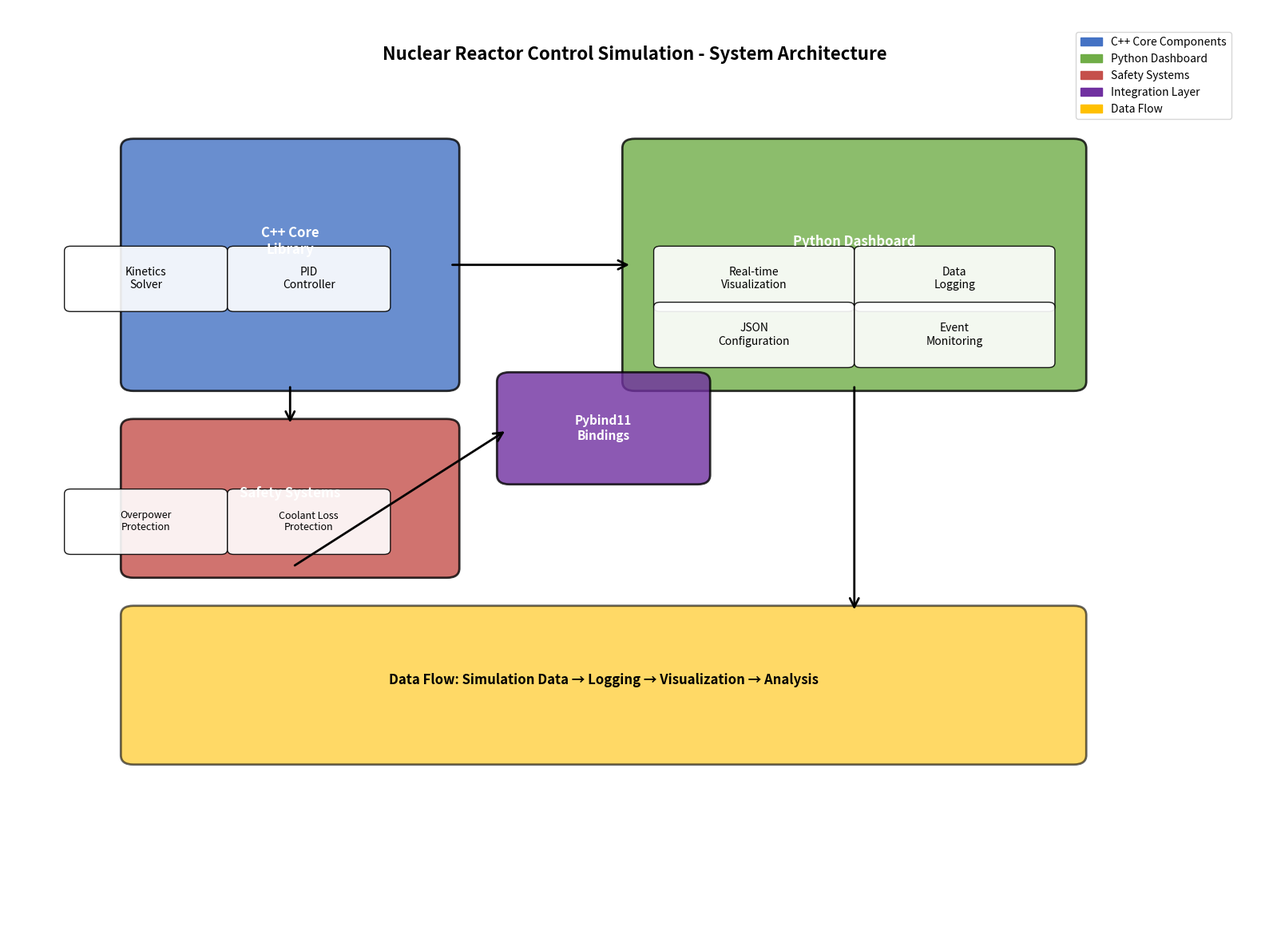

This figure's Python source: (Note: this script raises an exception after producing the figure.)
#!/usr/bin/env python3
"""
System Diagram Generator
Creates a professional system architecture diagram for the reactor control simulation.
"""

import matplotlib.pyplot as plt
import matplotlib.patches as patches
from matplotlib.patches import FancyBboxPatch, ConnectionPatch
import numpy as np

def create_system_diagram():
    """Create a professional system architecture diagram"""
    fig, ax = plt.subplots(1, 1, figsize=(16, 12))
    ax.set_xlim(0, 10)
    ax.set_ylim(0, 10)
    ax.axis('off')
    
    # Define colors
    colors = {
        'cpp': '#4472C4',      # Blue
        'python': '#70AD47',   # Green
        'safety': '#C5504B',   # Red
        'data': '#FFC000',     # Orange
        'config': '#7030A0'    # Purple
    }
    
    # C++ Core Components
    cpp_rect = FancyBboxPatch((1, 6), 2.5, 2.5, boxstyle="round,pad=0.1", 
                             facecolor=colors['cpp'], alpha=0.8, edgecolor='black', linewidth=2)
    ax.add_patch(cpp_rect)
    ax.text(2.25, 7.5, 'C++ Core\nLibrary', ha='center', va='center', 
            fontsize=12, fontweight='bold', color='white')
    
    # Kinetics Solver
    kinetics_rect = FancyBboxPatch((0.5, 6.8), 1.2, 0.6, boxstyle="round,pad=0.05", 
                                  facecolor='white', alpha=0.9, edgecolor='black')
    ax.add_patch(kinetics_rect)
    ax.text(1.1, 7.1, 'Kinetics\nSolver', ha='center', va='center', fontsize=10)
    
    # PID Controller
    pid_rect = FancyBboxPatch((1.8, 6.8), 1.2, 0.6, boxstyle="round,pad=0.05", 
                             facecolor='white', alpha=0.9, edgecolor='black')
    ax.add_patch(pid_rect)
    ax.text(2.4, 7.1, 'PID\nController', ha='center', va='center', fontsize=10)
    
    # Safety Systems
    safety_rect = FancyBboxPatch((1, 4), 2.5, 1.5, boxstyle="round,pad=0.1", 
                                facecolor=colors['safety'], alpha=0.8, edgecolor='black', linewidth=2)
    ax.add_patch(safety_rect)
    ax.text(2.25, 4.8, 'Safety Systems', ha='center', va='center', 
            fontsize=12, fontweight='bold', color='white')
    
    # Overpower Protection
    overpower_rect = FancyBboxPatch((0.5, 4.2), 1.2, 0.6, boxstyle="round,pad=0.05", 
                                   facecolor='white', alpha=0.9, edgecolor='black')
    ax.add_patch(overpower_rect)
    ax.text(1.1, 4.5, 'Overpower\nProtection', ha='center', va='center', fontsize=9)
    
    # Coolant Loss Protection
    coolant_rect = FancyBboxPatch((1.8, 4.2), 1.2, 0.6, boxstyle="round,pad=0.05", 
                                 facecolor='white', alpha=0.9, edgecolor='black')
    ax.add_patch(coolant_rect)
    ax.text(2.4, 4.5, 'Coolant Loss\nProtection', ha='center', va='center', fontsize=9)
    
    # Python Dashboard
    python_rect = FancyBboxPatch((5, 6), 3.5, 2.5, boxstyle="round,pad=0.1", 
                                facecolor=colors['python'], alpha=0.8, edgecolor='black', linewidth=2)
    ax.add_patch(python_rect)
    ax.text(6.75, 7.5, 'Python Dashboard', ha='center', va='center', 
            fontsize=12, fontweight='bold', color='white')
    
    # Visualization
    viz_rect = FancyBboxPatch((5.2, 6.8), 1.5, 0.6, boxstyle="round,pad=0.05", 
                             facecolor='white', alpha=0.9, edgecolor='black')
    ax.add_patch(viz_rect)
    ax.text(5.95, 7.1, 'Real-time\nVisualization', ha='center', va='center', fontsize=10)
    
    # Data Logging
    data_rect = FancyBboxPatch((6.8, 6.8), 1.5, 0.6, boxstyle="round,pad=0.05", 
                              facecolor='white', alpha=0.9, edgecolor='black')
    ax.add_patch(data_rect)
    ax.text(7.55, 7.1, 'Data\nLogging', ha='center', va='center', fontsize=10)
    
    # Configuration
    config_rect = FancyBboxPatch((5.2, 6.2), 1.5, 0.6, boxstyle="round,pad=0.05", 
                                facecolor='white', alpha=0.9, edgecolor='black')
    ax.add_patch(config_rect)
    ax.text(5.95, 6.5, 'JSON\nConfiguration', ha='center', va='center', fontsize=10)
    
    # Event Monitoring
    event_rect = FancyBboxPatch((6.8, 6.2), 1.5, 0.6, boxstyle="round,pad=0.05", 
                               facecolor='white', alpha=0.9, edgecolor='black')
    ax.add_patch(event_rect)
    ax.text(7.55, 6.5, 'Event\nMonitoring', ha='center', va='center', fontsize=10)
    
    # Pybind11 Bindings
    bindings_rect = FancyBboxPatch((4, 5), 1.5, 1, boxstyle="round,pad=0.1", 
                                  facecolor=colors['config'], alpha=0.8, edgecolor='black', linewidth=2)
    ax.add_patch(bindings_rect)
    ax.text(4.75, 5.5, 'Pybind11\nBindings', ha='center', va='center', 
            fontsize=11, fontweight='bold', color='white')
    
    # Data Flow
    data_flow_rect = FancyBboxPatch((1, 2), 7.5, 1.5, boxstyle="round,pad=0.1", 
                                   facecolor=colors['data'], alpha=0.6, edgecolor='black', linewidth=2)
    ax.add_patch(data_flow_rect)
    ax.text(4.75, 2.8, 'Data Flow: Simulation Data → Logging → Visualization → Analysis', 
            ha='center', va='center', fontsize=12, fontweight='bold')
    
    # Add arrows to show data flow
    # C++ to Safety
    arrow1 = ConnectionPatch((2.25, 6), (2.25, 5.5), "data", "data",
                           arrowstyle="->", shrinkA=5, shrinkB=5, 
                           mutation_scale=20, fc="black", linewidth=2)
    ax.add_patch(arrow1)
    
    # C++ to Python
    arrow2 = ConnectionPatch((3.5, 7.25), (5, 7.25), "data", "data",
                           arrowstyle="->", shrinkA=5, shrinkB=5, 
                           mutation_scale=20, fc="black", linewidth=2)
    ax.add_patch(arrow2)
    
    # Safety to Python
    arrow3 = ConnectionPatch((2.25, 4), (4, 5.5), "data", "data",
                           arrowstyle="->", shrinkA=5, shrinkB=5, 
                           mutation_scale=20, fc="black", linewidth=2)
    ax.add_patch(arrow3)
    
    # Python to Data Flow
    arrow4 = ConnectionPatch((6.75, 6), (6.75, 3.5), "data", "data",
                           arrowstyle="->", shrinkA=5, shrinkB=5, 
                           mutation_scale=20, fc="black", linewidth=2)
    ax.add_patch(arrow4)
    
    # Add title
    ax.text(5, 9.5, 'Nuclear Reactor Control Simulation - System Architecture', 
            ha='center', va='center', fontsize=16, fontweight='bold')
    
    # Add legend
    legend_elements = [
        patches.Patch(color=colors['cpp'], label='C++ Core Components'),
        patches.Patch(color=colors['python'], label='Python Dashboard'),
        patches.Patch(color=colors['safety'], label='Safety Systems'),
        patches.Patch(color=colors['config'], label='Integration Layer'),
        patches.Patch(color=colors['data'], label='Data Flow')
    ]
    ax.legend(handles=legend_elements, loc='upper right', bbox_to_anchor=(0.98, 0.98))
    
    plt.tight_layout()
    plt.savefig('docs/system_architecture.png', dpi=300, bbox_inches='tight')
    print("System architecture diagram saved as docs/system_architecture.png")
    plt.show()

if __name__ == "__main__":
    create_system_diagram()
